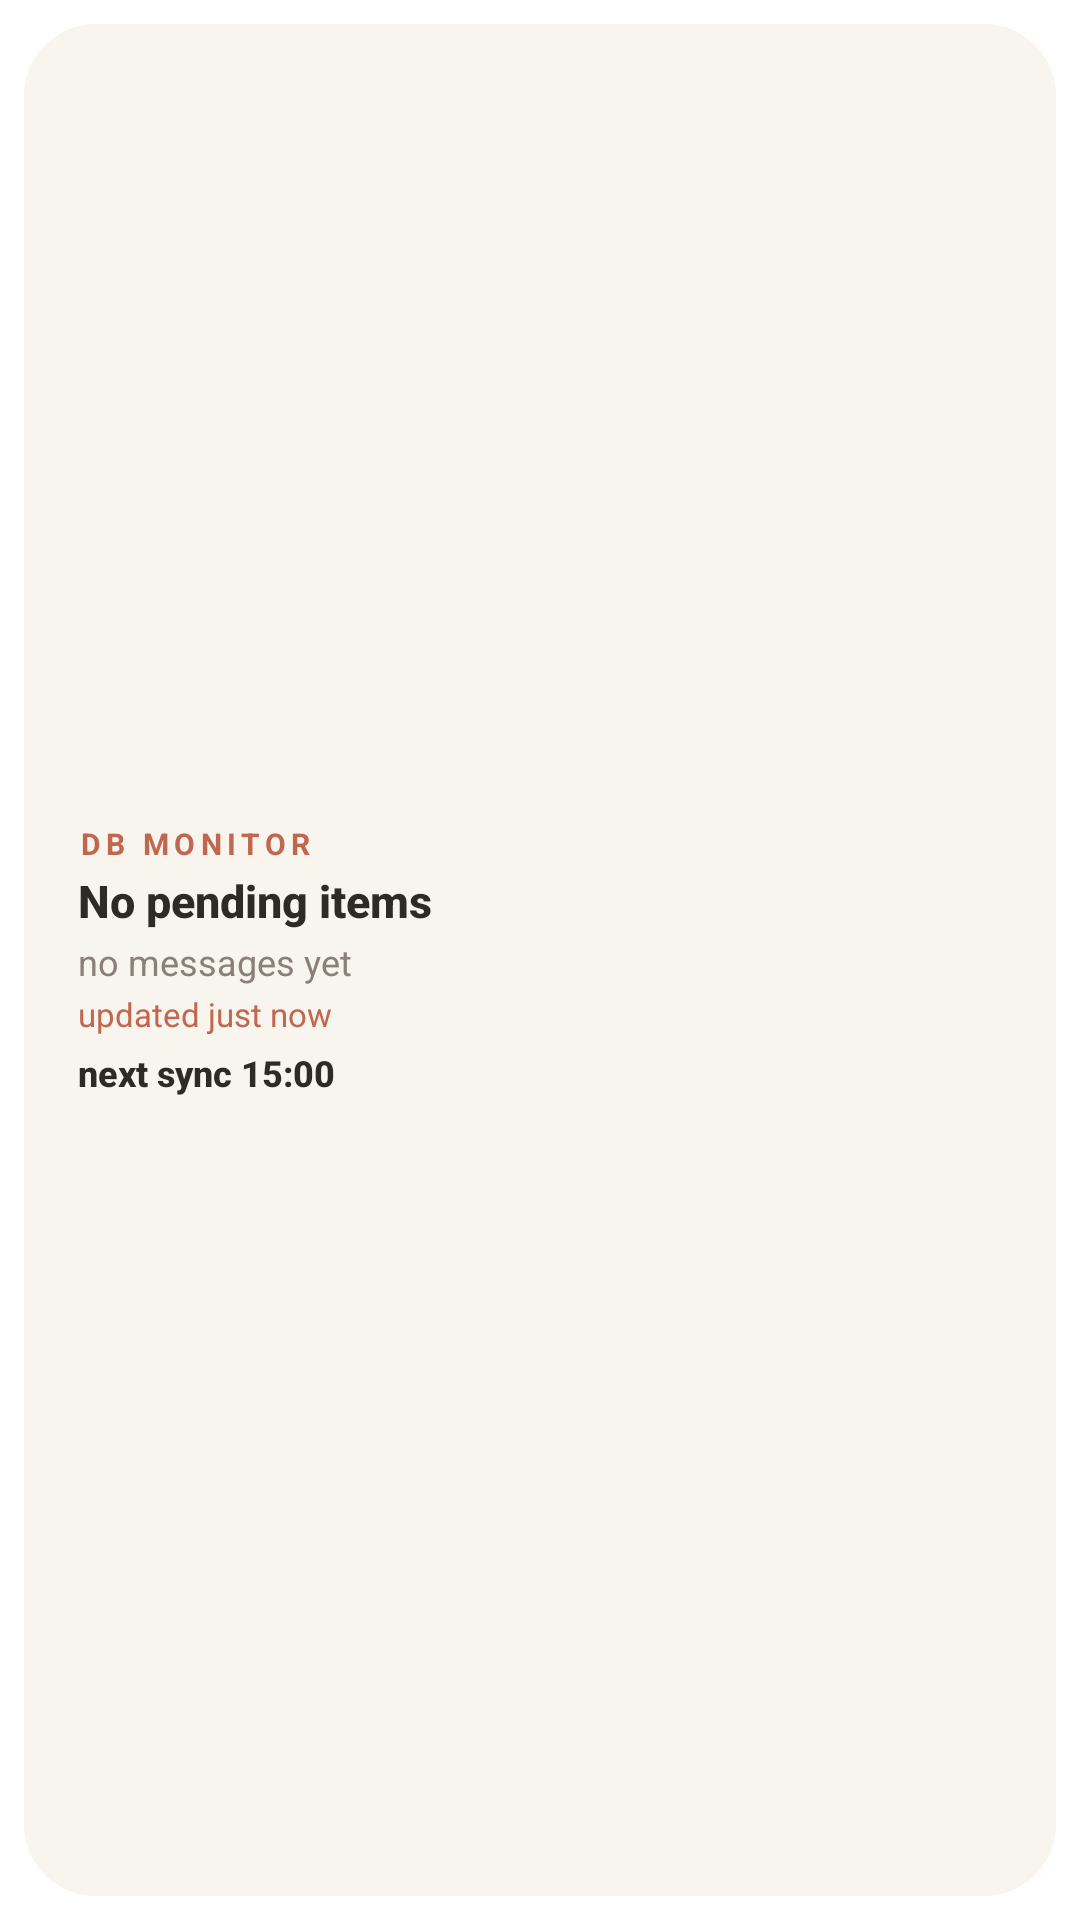

Reconstruct the res/layout file that produces this screen, plus the resources it refers to.
<!-- AndroidManifest.xml: fallback theme Theme.MaterialComponents.DayNight.NoActionBar -->
<!-- res/layout/soft_day_widget_noring.xml -->
<?xml version="1.0" encoding="utf-8"?>
<FrameLayout xmlns:android="http://schemas.android.com/apk/res/android"
    android:id="@+id/widget_root"
    android:layout_width="match_parent"
    android:layout_height="match_parent"
    android:padding="8dp">

    <LinearLayout
        android:id="@+id/widget_card"
        android:layout_width="match_parent"
        android:layout_height="match_parent"
        android:orientation="vertical"
        android:gravity="center_vertical"
        android:background="@drawable/widget_card_bg"
        android:paddingStart="18dp"
        android:paddingEnd="16dp"
        android:paddingTop="14dp"
        android:paddingBottom="14dp">

        <TextView
            android:id="@+id/widget_title"
            android:layout_width="match_parent"
            android:layout_height="wrap_content"
            android:text="DB MONITOR"
            android:textColor="@color/widget_accent"
            android:textSize="10sp"
            android:letterSpacing="0.18"
            android:textStyle="bold"/>

        <TextView
            android:id="@+id/widget_pending"
            android:layout_width="match_parent"
            android:layout_height="wrap_content"
            android:layout_marginTop="2dp"
            android:text="No pending items"
            android:textColor="@color/widget_heading"
            android:textSize="15sp"
            android:textStyle="bold"
            android:fontFamily="sans-serif-medium"/>

        <TextView
            android:id="@+id/widget_latest"
            android:layout_width="match_parent"
            android:layout_height="wrap_content"
            android:layout_marginTop="2dp"
            android:maxLines="1"
            android:ellipsize="end"
            android:text="no messages yet"
            android:textColor="@color/widget_muted"
            android:textSize="12sp"/>

        <TextView
            android:id="@+id/widget_updated"
            android:layout_width="match_parent"
            android:layout_height="wrap_content"
            android:layout_marginTop="2dp"
            android:maxLines="1"
            android:ellipsize="end"
            android:text="updated just now"
            android:textColor="@color/widget_accent"
            android:textSize="11sp"/>

        
        <TextView
            android:id="@+id/widget_countdown"
            android:layout_width="match_parent"
            android:layout_height="wrap_content"
            android:layout_marginTop="4dp"
            android:text="next sync 15:00"
            android:textColor="@color/widget_heading"
            android:textSize="12sp"
            android:textStyle="bold"
            android:fontFamily="sans-serif-medium"/>
    </LinearLayout>
</FrameLayout>
<!-- resources referenced by this layout -->
<resources>
  <color name="widget_accent">#C0684F</color>
  <color name="widget_heading">#2E2A26</color>
  <color name="widget_muted">#8A8078</color>
  <!-- drawable widget_card_bg (drawable) -->
  <?xml version="1.0" encoding="utf-8"?>
  <shape xmlns:android="http://schemas.android.com/apk/res/android"
      android:shape="rectangle">
      <solid android:color="@color/widget_card"/>
      <corners android:radius="24dp"/>
  </shape>
  <color name="widget_card">#F8F4EE</color>
</resources>
